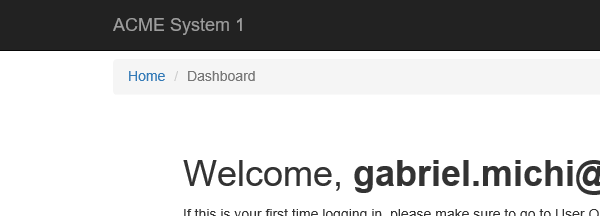
Task: Robotic Enterprise Framework
Workflow: ACME_VendorExtract

Step 1: Attach Browser 'iexplore.exe ACME' in window 'ACME System 1 - Dashboard'

Step 2: click on the button 'Vendors' (no picture)

Step 3: click on the link 'Search for Vendor' (no picture)

Step 4: Attach Browser 'iexplore.exe ACME' in window 'ACME System 1 - Vendors - Search' (no picture)

Step 5: click on the button (no picture)

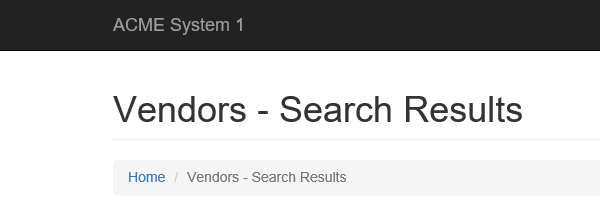
Step 6: Attach Browser 'UiExplorer.exe Explorad...' in window 'ACME System 1 - Vendors - Search Results'

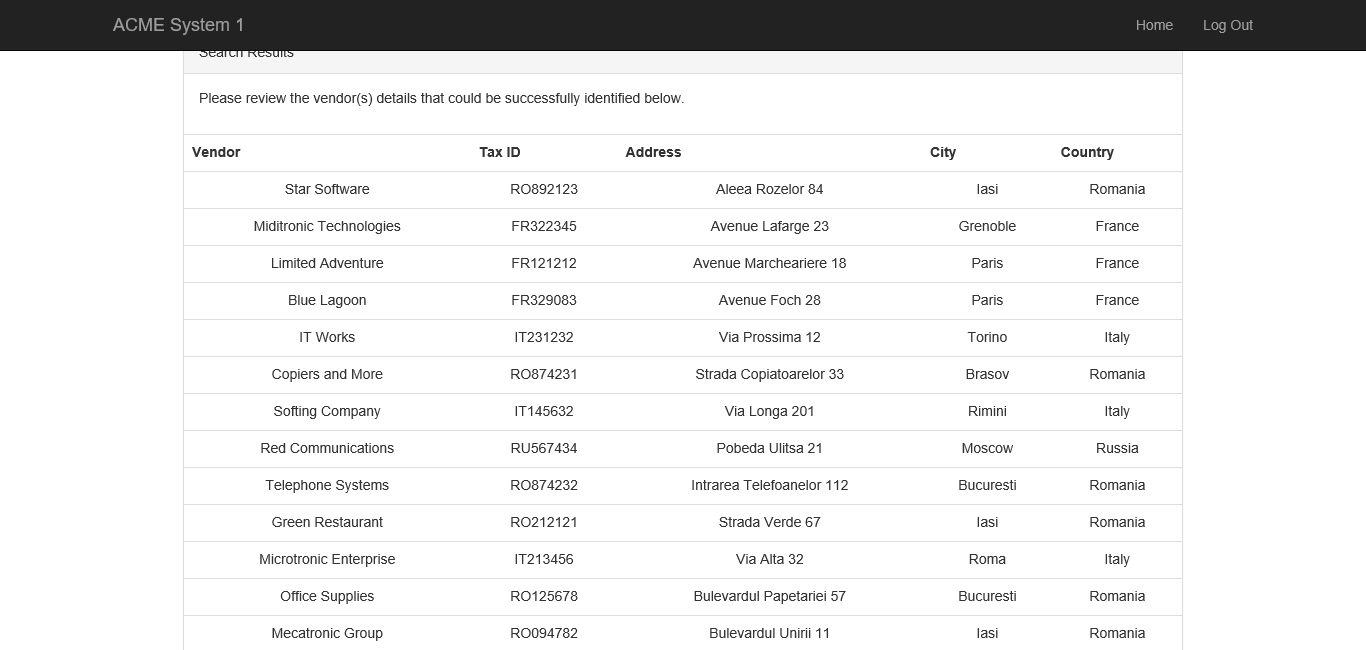
Step 7: Attach Browser 'ACMESyste Page' in window 'ACME System 1 - Vendors - Search Results'

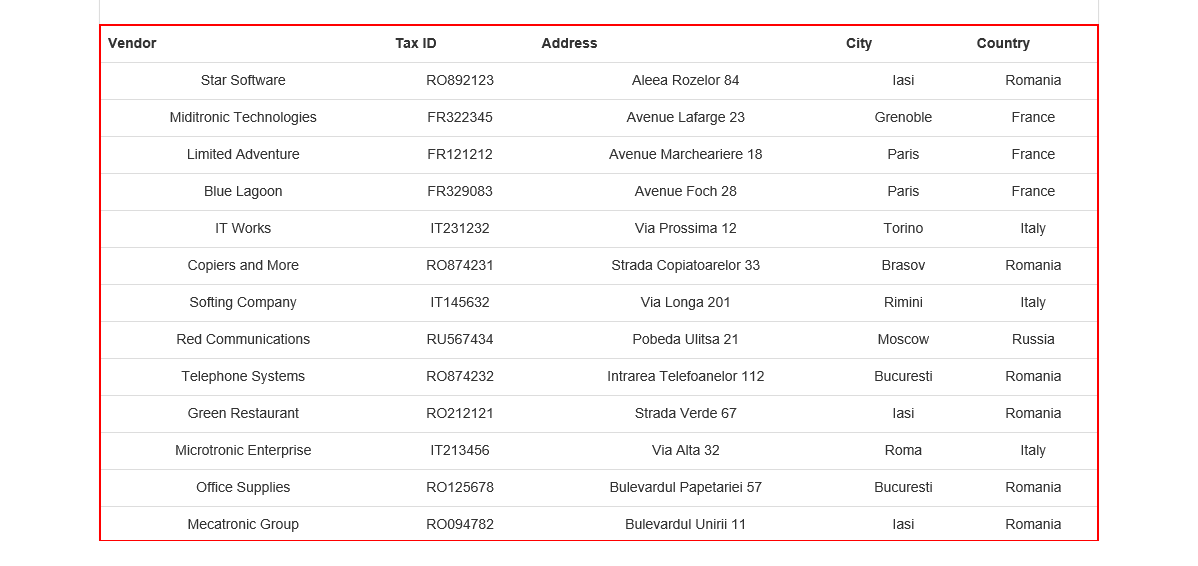
Step 8: get-text from the table